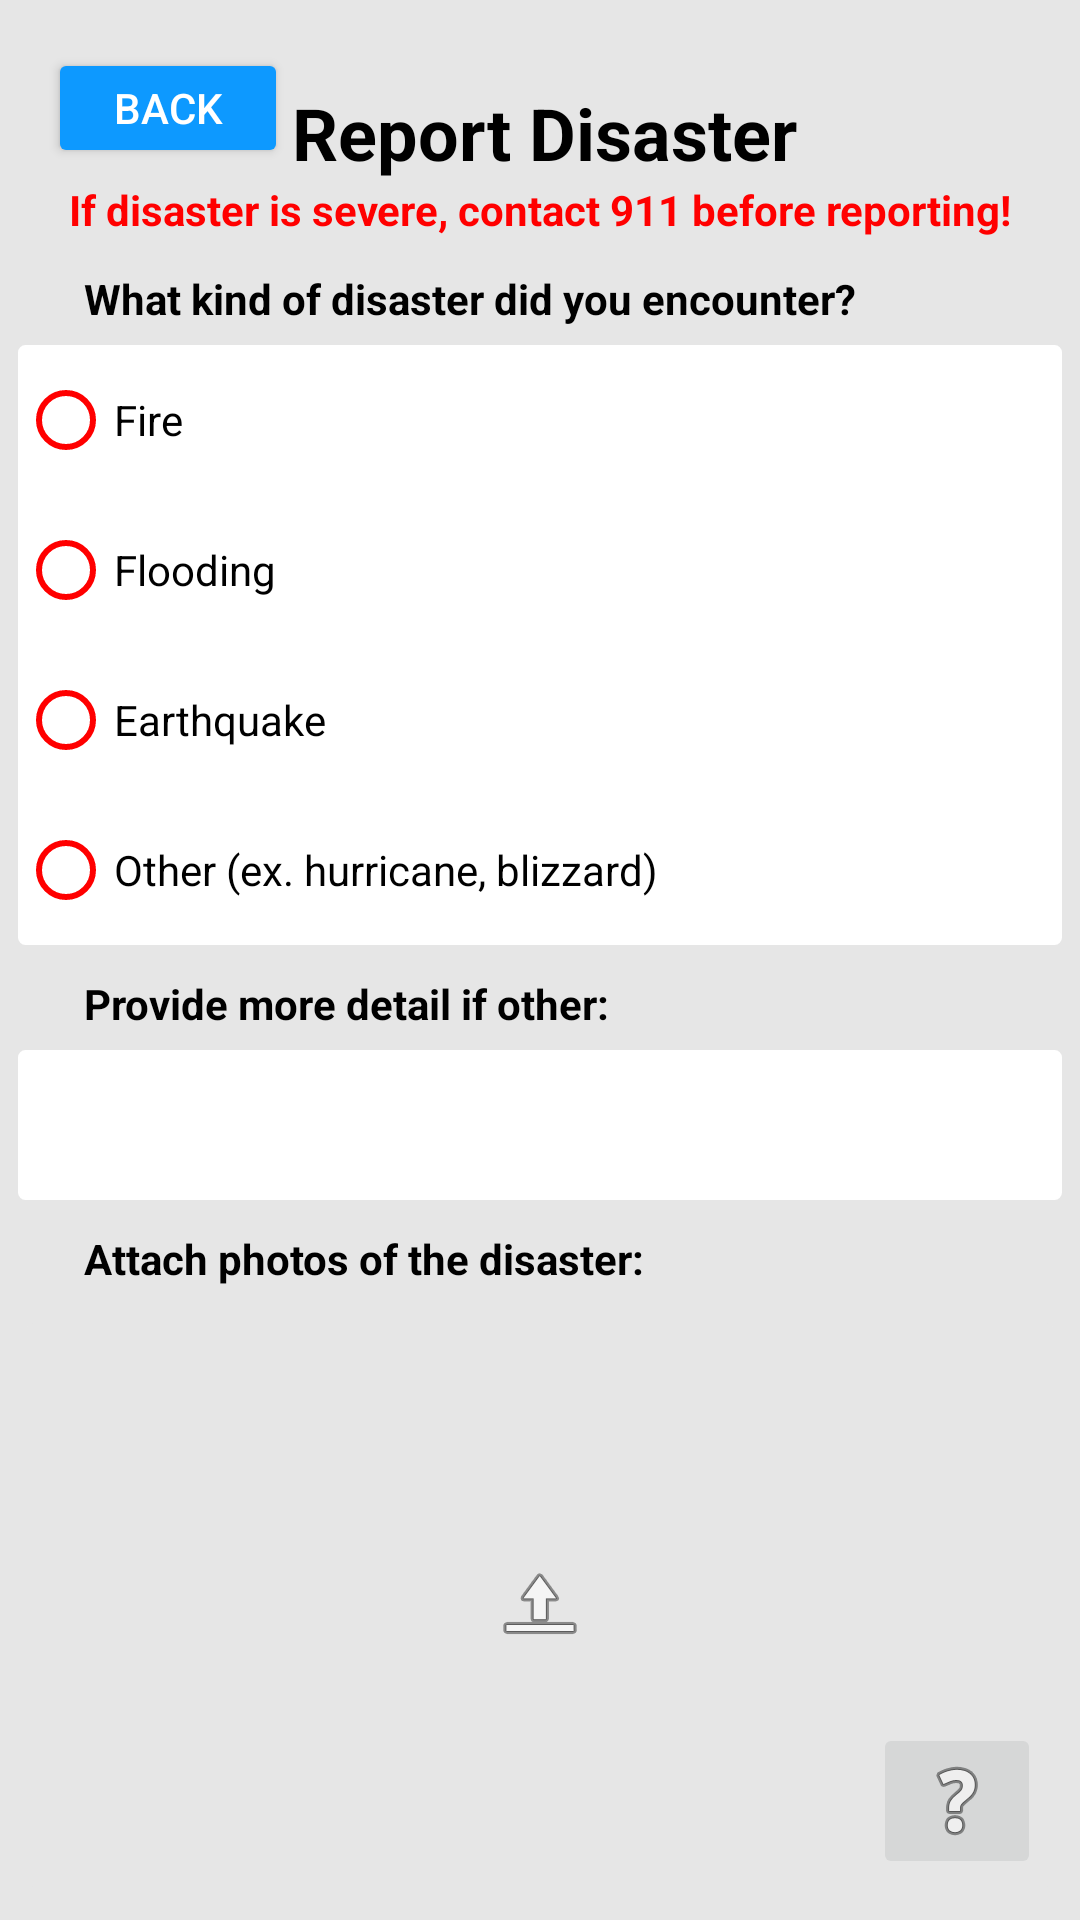

Write the Android layout XML for this screen, with the resource values it uses.
<!-- AndroidManifest.xml: application theme Theme.ProjectStep4 -->
<!-- res/layout/activity_make_report.xml -->
<?xml version="1.0" encoding="utf-8"?>
<androidx.constraintlayout.widget.ConstraintLayout xmlns:android="http://schemas.android.com/apk/res/android"
    xmlns:app="http://schemas.android.com/apk/res-auto"
    xmlns:tools="http://schemas.android.com/tools"
    android:layout_width="match_parent"
    android:layout_height="match_parent"
    android:background="@color/bg_grey"
    tools:context=".MakeReport">

    <Button
        android:id="@+id/back"
        android:layout_width="80dp"
        android:layout_height="40dp"
        android:layout_marginStart="16dp"
        android:layout_marginTop="16dp"
        android:backgroundTint="@color/ui_blue"
        android:text="Back"
        android:onClick="back"
        android:textColor="#FFFFFF"
        app:cornerRadius="2dp"
        app:layout_constraintStart_toStartOf="parent"
        app:layout_constraintTop_toTopOf="parent" />

    <Button
        android:id="@+id/next"
        android:layout_width="175dp"
        android:layout_height="50dp"
        android:layout_marginStart="118dp"
        android:layout_marginTop="650dp"
        android:layout_marginEnd="118dp"
        android:backgroundTint="@color/ui_blue"
        android:lineSpacingExtra="0sp"
        android:onClick="next"
        android:text="Next"
        android:textColor="#FFFFFF"
        android:textSize="14sp"
        app:cornerRadius="2dp"
        app:iconPadding="8dp"
        app:layout_constraintEnd_toEndOf="parent"
        app:layout_constraintStart_toStartOf="parent"
        app:layout_constraintTop_toTopOf="parent" />

    <TextView
        android:id="@+id/textView7"
        android:layout_width="wrap_content"
        android:layout_height="wrap_content"
        android:layout_marginTop="28dp"
        android:text="Report Disaster"
        android:textColor="#000000"
        android:textSize="24sp"
        android:textStyle="bold"
        app:layout_constraintEnd_toEndOf="parent"
        app:layout_constraintHorizontal_bias="0.507"
        app:layout_constraintStart_toStartOf="parent"
        app:layout_constraintTop_toTopOf="parent" />

    <TextView
        android:id="@+id/textView17"
        android:layout_width="wrap_content"
        android:layout_height="wrap_content"
        android:text="If disaster is severe, contact 911 before reporting!"
        android:textColor="#FF0000"
        android:textStyle="bold"
        app:layout_constraintEnd_toEndOf="parent"
        app:layout_constraintStart_toStartOf="parent"
        app:layout_constraintTop_toBottomOf="@+id/textView7" />

    <TextView
        android:id="@+id/textView18"
        android:layout_width="wrap_content"
        android:layout_height="wrap_content"
        android:layout_marginStart="28dp"
        android:layout_marginTop="90dp"
        android:text="What kind of disaster did you encounter?"
        android:textColor="#000000"
        android:textSize="14sp"
        android:textStyle="bold"
        app:layout_constraintStart_toStartOf="parent"
        app:layout_constraintTop_toTopOf="parent" />

    <TextView
        android:id="@+id/textView19"
        android:layout_width="wrap_content"
        android:layout_height="wrap_content"
        android:layout_marginStart="28dp"
        android:layout_marginTop="325dp"
        android:text="Provide more detail if other:"
        android:textColor="#000000"
        android:textSize="14sp"
        android:textStyle="bold"
        app:layout_constraintStart_toStartOf="parent"
        app:layout_constraintTop_toTopOf="parent" />

    <TextView
        android:id="@+id/textView3"
        android:layout_width="wrap_content"
        android:layout_height="wrap_content"
        android:layout_marginStart="28dp"
        android:layout_marginTop="410dp"
        android:text="Attach photos of the disaster:"
        android:textColor="#000000"
        android:textSize="14sp"
        android:textStyle="bold"
        app:layout_constraintStart_toStartOf="parent"
        app:layout_constraintTop_toTopOf="parent" />

    <EditText
        android:id="@+id/backing1"
        android:layout_width="348dp"
        android:layout_height="200dp"
        android:layout_marginTop="115dp"
        android:background="@drawable/roundedcorners"
        android:clickable="false"
        android:editable="false"
        android:ems="10"
        android:gravity="top|start"
        android:inputType="none"

        android:paddingLeft="10dp"
        android:paddingTop="5dp"
        android:paddingRight="5dp"
        android:scrollbars="vertical"
        android:selectAllOnFocus="true"
        android:singleLine="false"
        android:textAlignment="viewStart"
        android:textAllCaps="false"
        android:textSize="14sp"
        app:layout_constraintEnd_toEndOf="parent"
        app:layout_constraintStart_toStartOf="parent"
        app:layout_constraintTop_toTopOf="parent"
        tools:ignore="Deprecated" />

    <EditText
        android:id="@+id/otherType"
        android:layout_width="348dp"
        android:layout_height="50dp"
        android:layout_marginTop="350dp"
        android:background="@drawable/roundedcorners"
        android:clickable="false"
        android:editable="false"
        android:ems="10"
        android:gravity="top|start"
        android:inputType="textMultiLine"

        android:paddingLeft="10dp"
        android:paddingTop="5dp"
        android:scrollbars="vertical"
        android:selectAllOnFocus="true"
        android:singleLine="false"
        android:textAlignment="viewStart"
        android:textAllCaps="false"
        android:textSize="14sp"
        app:layout_constraintEnd_toEndOf="parent"
        app:layout_constraintStart_toStartOf="parent"
        app:layout_constraintTop_toTopOf="parent"
        tools:ignore="Deprecated" />

    <RadioGroup
        android:layout_width="348dp"
        android:layout_height="200dp"
        app:layout_constraintBottom_toBottomOf="@+id/backing1"
        app:layout_constraintEnd_toEndOf="@+id/backing1"
        app:layout_constraintStart_toStartOf="@+id/backing1"
        app:layout_constraintTop_toTopOf="@+id/backing1">

        <RadioButton
            android:id="@+id/fire"
            android:layout_width="match_parent"
            android:layout_height="50dp"
            android:buttonTint="#FF0000"
            android:text="Fire" />

        <RadioButton
            android:id="@+id/flood"
            android:layout_width="match_parent"
            android:layout_height="50dp"
            android:buttonTint="#FF0000"
            android:text="Flooding" />

        <RadioButton
            android:id="@+id/earthquake"
            android:layout_width="match_parent"
            android:layout_height="50dp"
            android:buttonTint="#FF0000"
            android:text="Earthquake" />

        <RadioButton
            android:id="@+id/other"
            android:layout_width="match_parent"
            android:layout_height="50dp"
            android:buttonTint="#FF0000"
            android:text="Other (ex. hurricane, blizzard)" />
    </RadioGroup>

    <ImageButton
        android:id="@+id/imageButton"
        android:layout_width="350dp"
        android:layout_height="200dp"
        android:layout_marginTop="435dp"
        android:backgroundTint="@color/bg_grey"
        android:onClick="upload"
        app:layout_constraintEnd_toEndOf="parent"
        app:layout_constraintStart_toStartOf="parent"
        app:layout_constraintTop_toTopOf="parent"
        app:srcCompat="@android:drawable/ic_menu_upload" />

    <ImageButton
        android:id="@+id/helpButton"
        android:layout_width="wrap_content"
        android:layout_height="wrap_content"
        android:onClick="help"
        android:src="@android:drawable/ic_menu_help"
        app:layout_constraintBottom_toBottomOf="parent"
        app:layout_constraintEnd_toEndOf="parent"
        app:layout_constraintHorizontal_bias="0.957"
        app:layout_constraintStart_toStartOf="parent"
        app:layout_constraintTop_toTopOf="parent"
        app:layout_constraintVertical_bias="0.977" />

</androidx.constraintlayout.widget.ConstraintLayout>
<!-- resources referenced by this layout -->
<resources>
  <color name="bg_grey">#FFE6E6E6</color>
  <color name="ui_blue">#FF0D99FF</color>
  <!-- drawable roundedcorners (drawable) -->
  <?xml version="1.0" encoding="utf-8"?>
      <shape xmlns:android="http://schemas.android.com/apk/res/android" >
          <stroke
              android:width="1dp"
              android:color="@color/white" />
  
          <solid android:color="#ffffff" />
  
          <padding
              android:left="1dp"
              android:right="1dp"
              android:bottom="1dp"
              android:top="1dp" />
  
          <corners android:radius="2dp" />
      </shape>
  <style name="Theme.ProjectStep4" parent="Base.Theme.ProjectStep4" />
  <color name="white">#FFFFFFFF</color>
  <style name="Base.Theme.ProjectStep4" parent="Theme.AppCompat.Light.NoActionBar">
          
          <item name="colorPrimary">@color/ui_blue</item>
      </style>
</resources>
